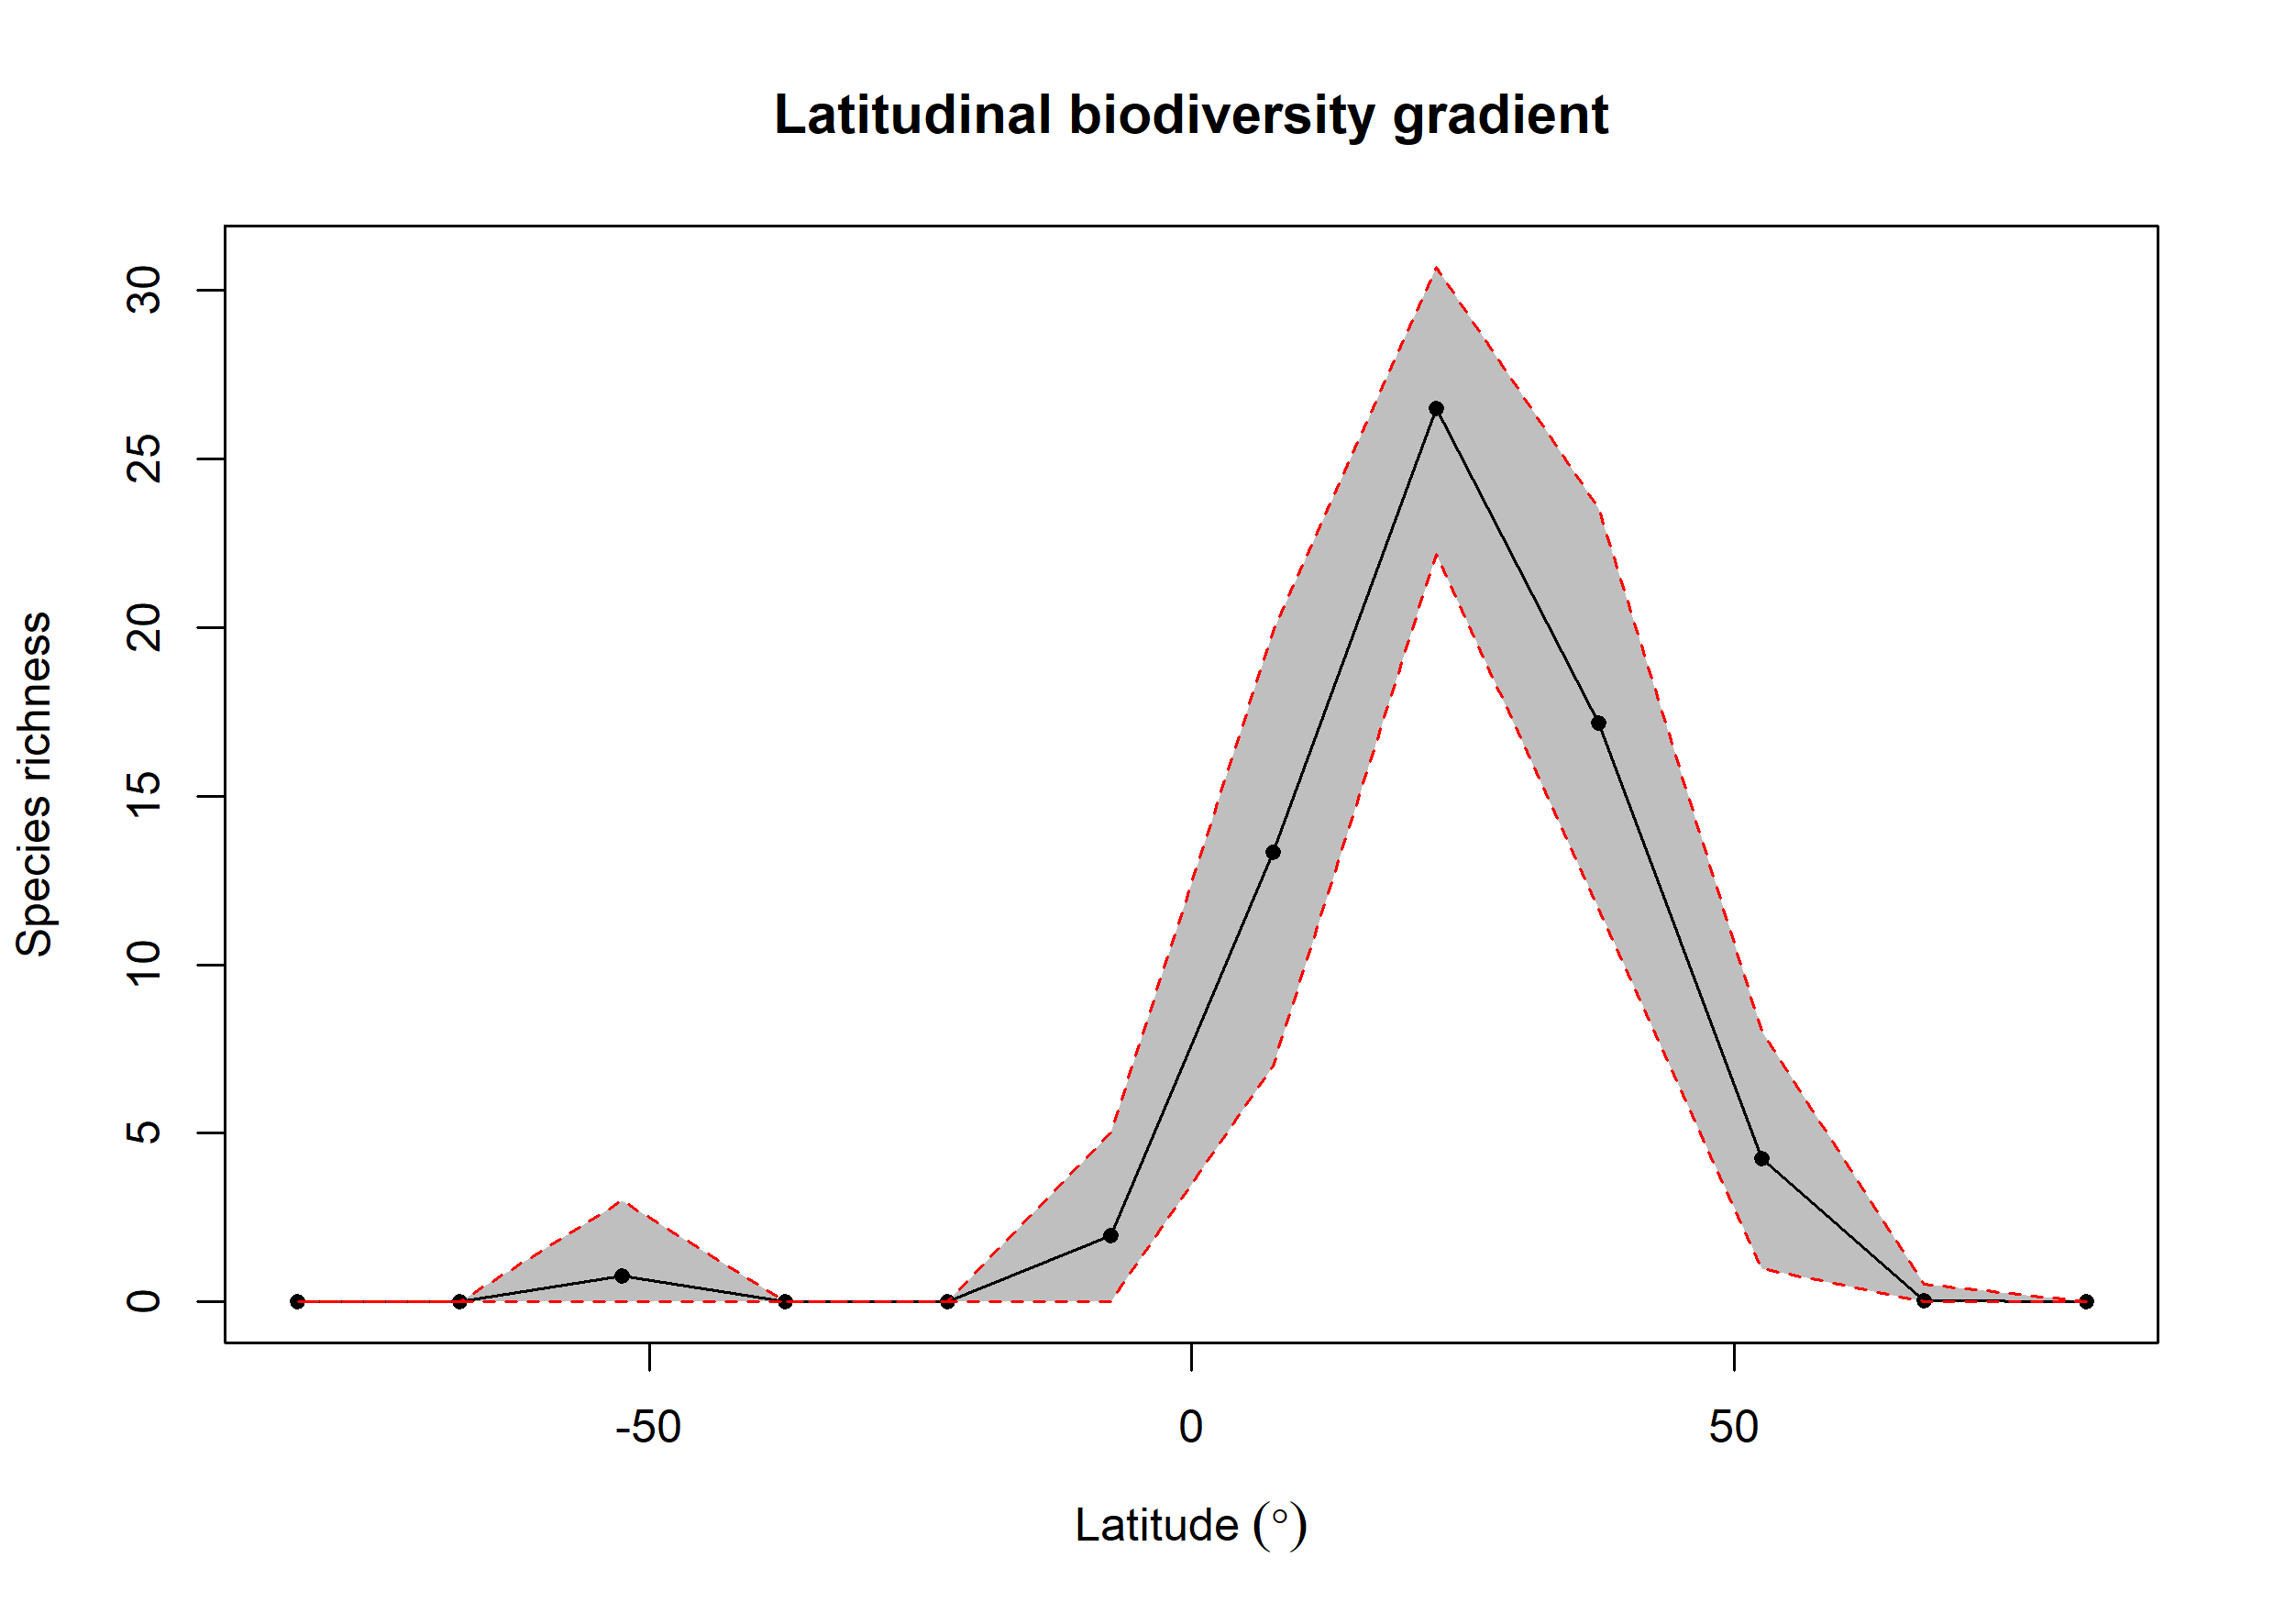

The file beside this chart, header and first rows:
bin, max, min, mid, hemisphere, mean_richness, CI.Lower, CI.Upper
1, 90, 75, 82.5, N, NA, NA, NA
2, 75, 60, 67.5, N, 0.03, 0, 0.525
3, 60, 45, 52.5, N, 4.255, 1, 8.036
4, 45, 30, 37.5, N, 17.17, 11.67, 23.52
5, 30, 15, 22.5, N, 26.48, 22.17, 30.69
6, 15, 0, 7.5, N, 13.33, 6.997, 19.89
7, 0, -15, -7.5, S, 1.96, 0, 5
8, -15, -30, -22.5, S, NA, NA, NA
9, -30, -45, -37.5, S, NA, NA, NA
10, -45, -60, -52.5, S, 0.76, 0, 3
11, -60, -75, -67.5, S, NA, NA, NA
12, -75, -90, -82.5, S, NA, NA, NA
